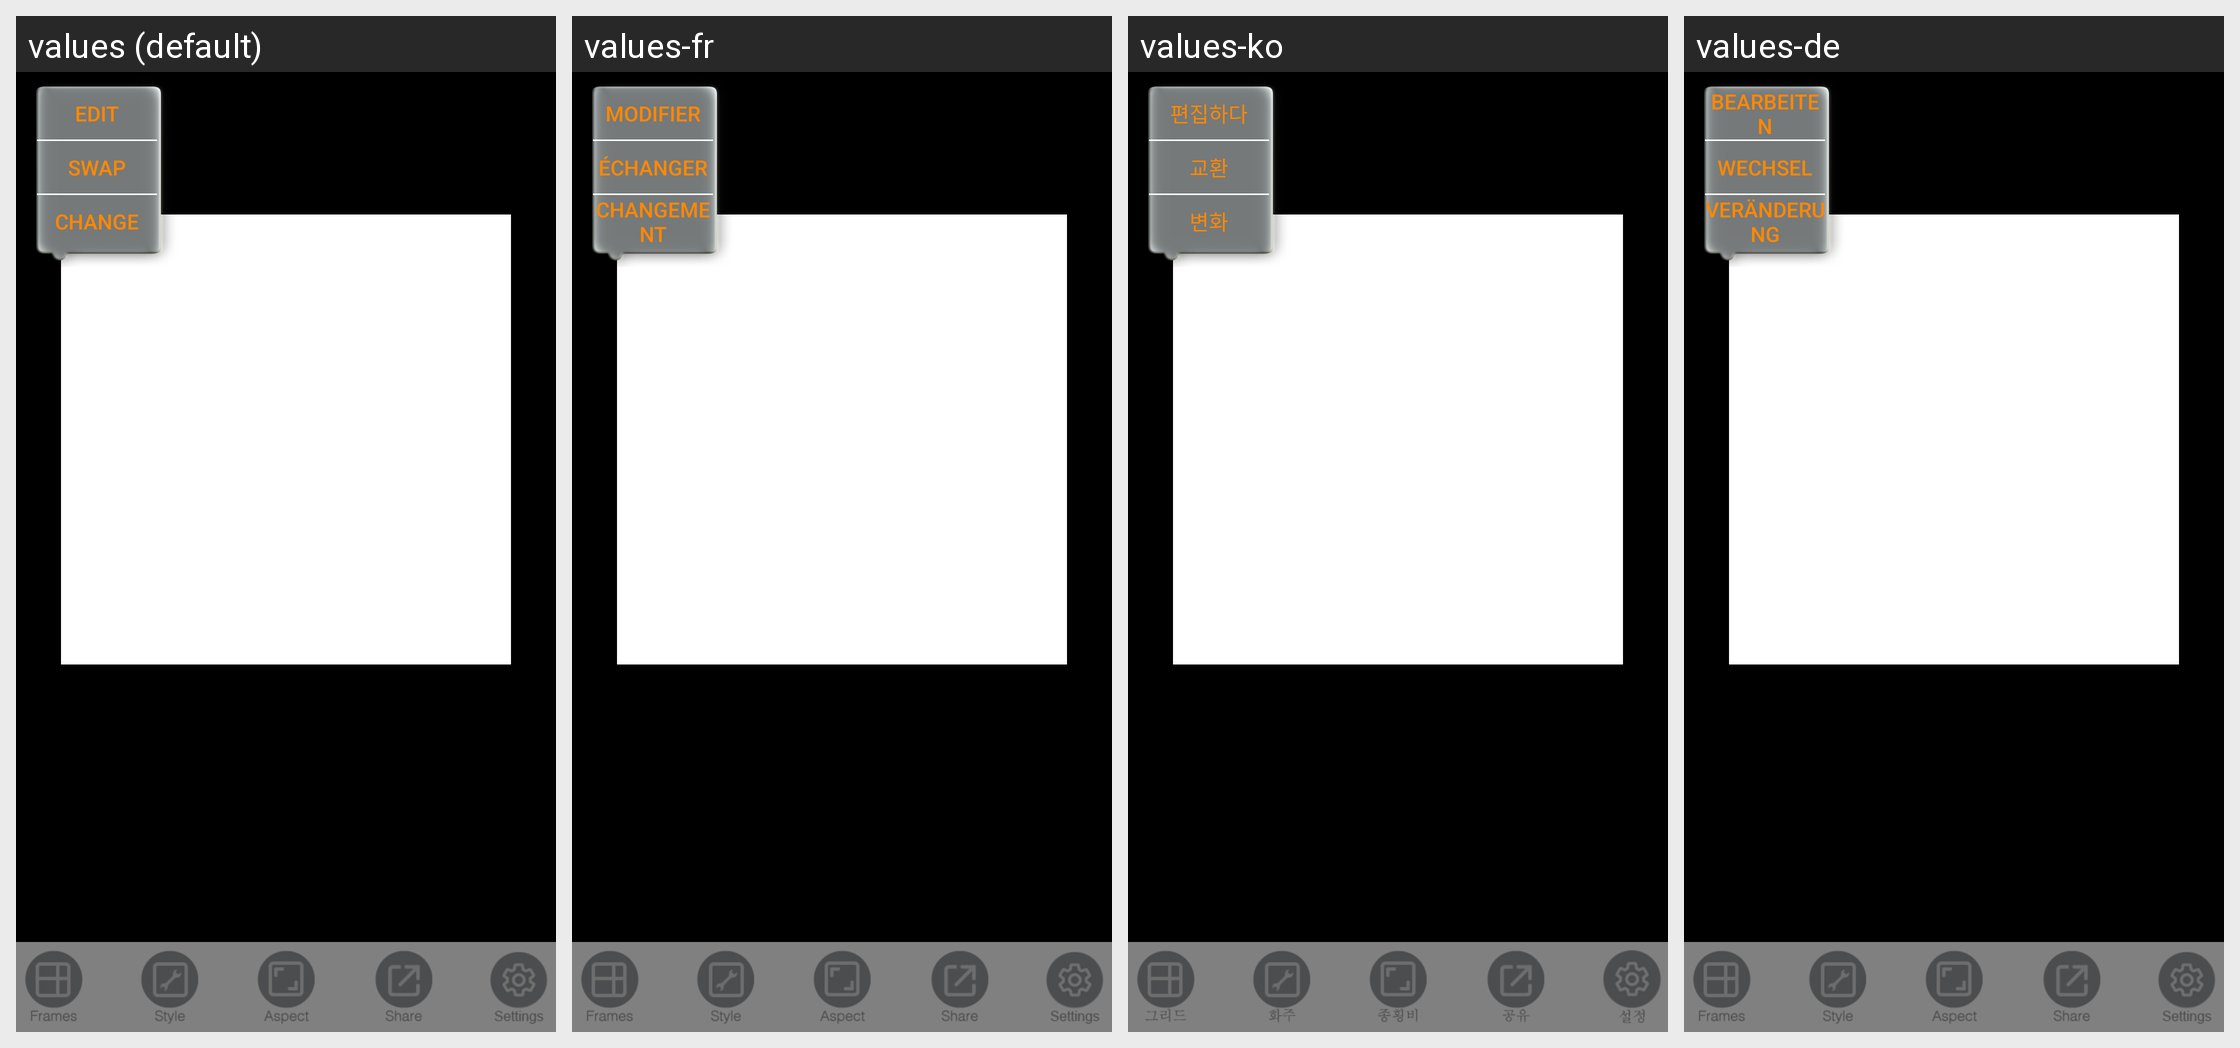

Strings drawn on this Android screen and how each of the app's shown locales translates them:
Android screen res/layout/activity_skeleton.xml rendered under 4 locales, left to right: values (default), values-fr, values-ko, values-de. Device: Nexus 5 (rendered at 1080×1920; each locale shown at half size, 540×960, under a caption strip naming it); theme AppTheme.
Other locales in the repository, not shown: values-es, values-it, values-ja, values-pt, values-ru, values-vi, values-zh.
Strings drawn on this screen, with the default value and each locale's value (text and hints the layout hard-codes, and strings that could not be matched under every locale, appear in the picture but are not listed):

Edit
  values: EDIT
  values-fr: MODIFIER
  values-ko: 편집하다
  values-de: BEARBEITEN

Swap
  values: SWAP
  values-fr: ÉCHANGER
  values-ko: 교환
  values-de: WECHSEL

Album
  values: CHANGE
  values-fr: CHANGEMENT
  values-ko: 변화
  values-de: VERÄNDERUNG
